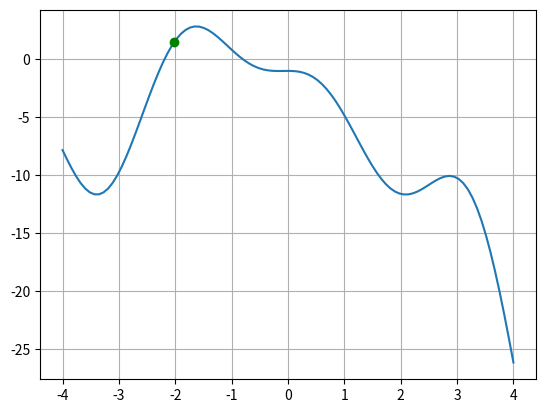

Recreate this plot in Python.
# -*- coding: utf-8 -*-
"""
[redacted]
Programacion Numerica
Metodo de biseccion 

[redacted]
"""
 
import matplotlib.pyplot as plt
import numpy as np

def fx(x):
    return 2*x*np.cos(2*x)-(x+1)**2
def error(va,vn):
    return np.abs((va-vn)/va)*100

a=-3
b=-2
xa=-2.1913

num_interacciones=5

for i in range(num_interacciones+1):
    a1=a
    b1=b
    xi=(a+b)/2
    f1=fx(xi)
    f2=fx(b)
    f3=fx(xi)
    if f1*f3<0:
        b=xi
    else: 
        a=xi
    print('=========================================')
    print(f'i={i} | a={a} | b={b} | xi={xi} | error={error(xa,xi)}')
    
x=np.linspace(-4,4,100)
plt.plot(x,fx(x))
plt.plot(xi, fx(xi), 'go')
plt.grid()
plt.show()
